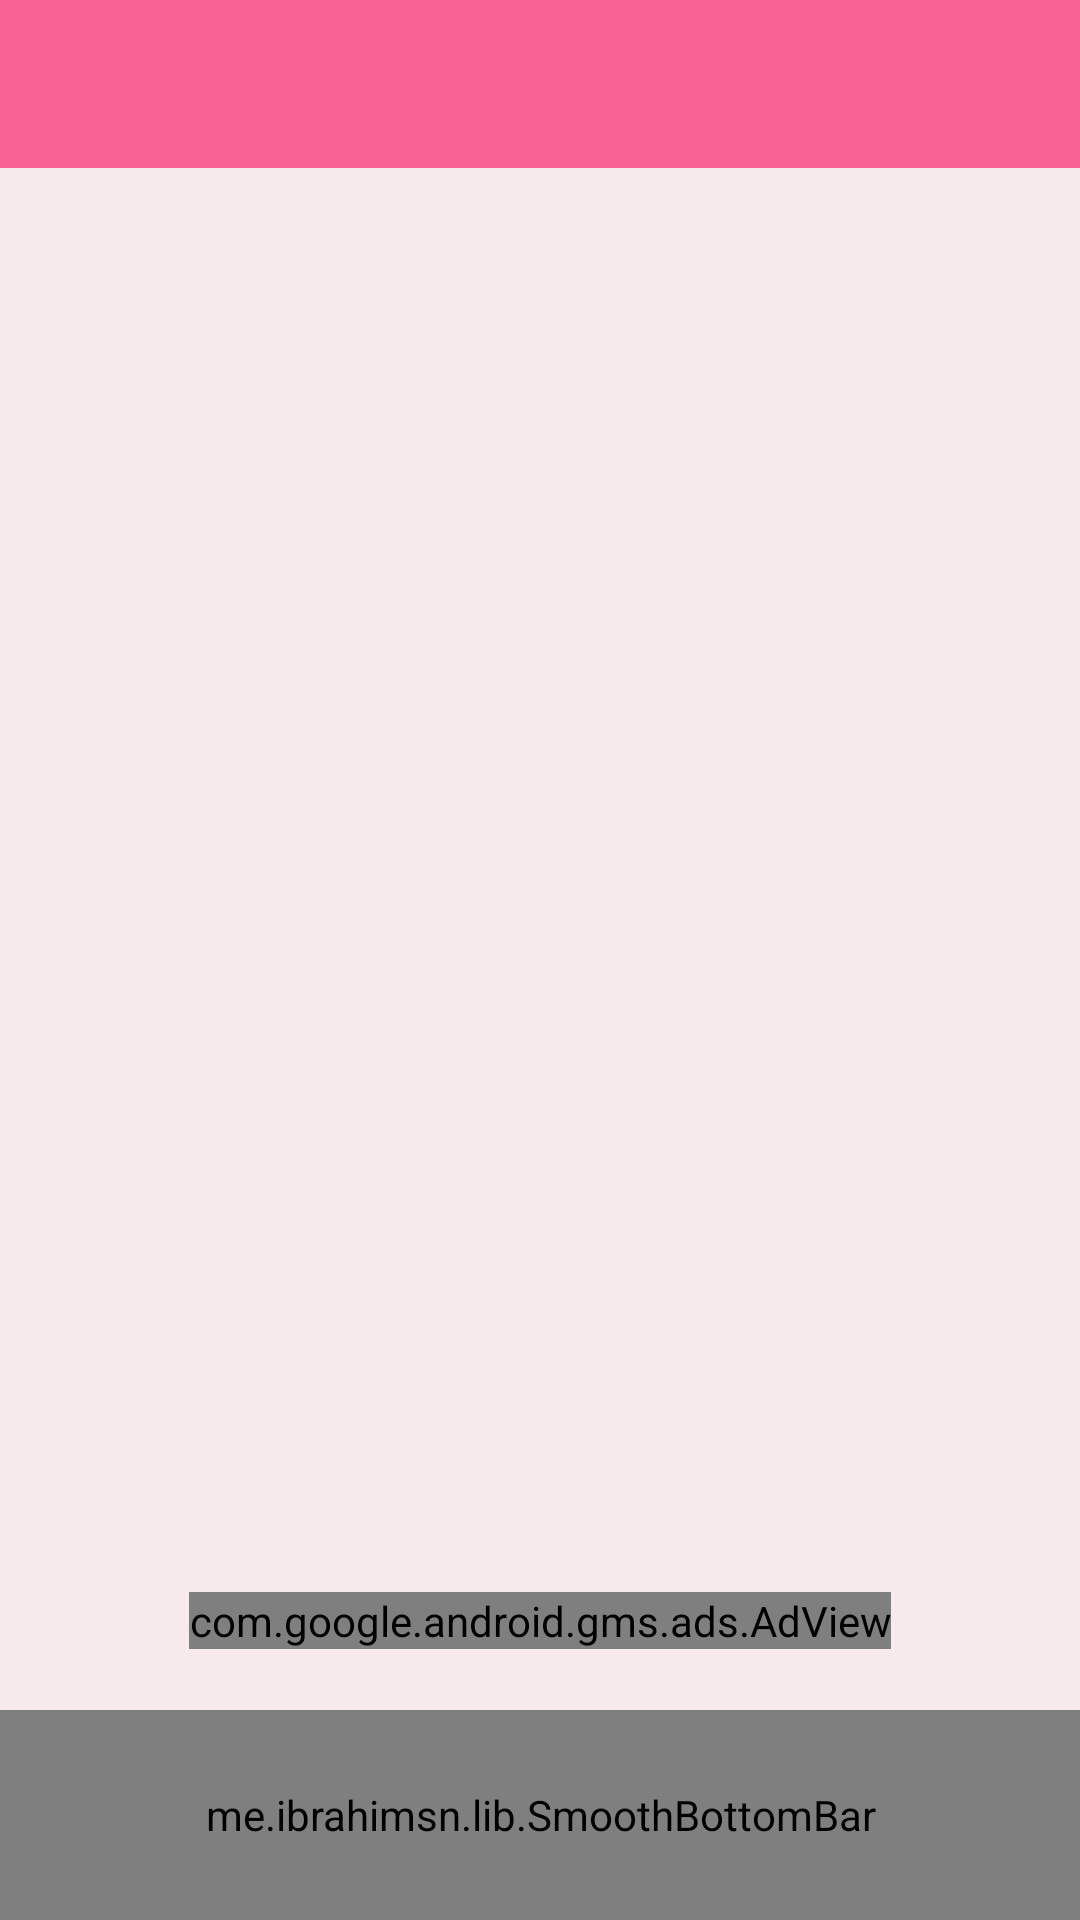

The Android layout XML behind this screen, and the referenced resources:
<!-- AndroidManifest.xml: application theme Theme.MyQuizApp -->
<!-- res/layout/activity_main.xml -->
<?xml version="1.0" encoding="utf-8"?>
<androidx.constraintlayout.widget.ConstraintLayout xmlns:android="http://schemas.android.com/apk/res/android"
    xmlns:app="http://schemas.android.com/apk/res-auto"
    xmlns:tools="http://schemas.android.com/tools"
    android:layout_width="match_parent"
    android:layout_height="match_parent"
    android:background="@color/light_grey"
    tools:context=".MainActivity">


    
    
    
    
    
    
    
    
    
    
    
    

    <me.ibrahimsn.lib.SmoothBottomBar
        android:id="@+id/bottomBar"
        android:layout_width="match_parent"
        android:layout_height="70dp"
        app:backgroundColor="#FF0E5F"
        app:iconSize="20dp"
        app:iconTint="#56FF27"
        app:iconTintActive="@color/purple_700"
        app:indicatorColor="@color/white"
        app:indicatorRadius="40dp"
        app:layout_constraintBottom_toBottomOf="parent"
        app:layout_constraintStart_toStartOf="parent"
        app:menu="@menu/menu"
        app:textColor="@color/fav"
        app:textSize="14sp" />

    <androidx.appcompat.widget.Toolbar
        android:id="@+id/toolbar"
        android:layout_width="match_parent"
        android:layout_height="wrap_content"
        android:background="?attr/colorPrimary"
        android:minHeight="?attr/actionBarSize"
        android:theme="?attr/actionBarTheme"
        app:layout_constraintEnd_toEndOf="parent"
        app:layout_constraintStart_toStartOf="parent"
        app:layout_constraintTop_toTopOf="parent"
        app:titleTextColor="@color/white" />

    <FrameLayout
        android:id="@+id/content"
        android:layout_width="match_parent"
        android:layout_height="0dp"
        android:layout_marginBottom="60dp"
        app:layout_constraintBottom_toTopOf="@+id/bottomBar"
        app:layout_constraintEnd_toEndOf="parent"
        app:layout_constraintHorizontal_bias="0.0"
        app:layout_constraintStart_toStartOf="parent"
        app:layout_constraintTop_toBottomOf="@+id/toolbar"
        app:layout_constraintVertical_bias="1.0">
    </FrameLayout>

    <com.google.android.gms.ads.AdView
        android:id="@+id/adView"
        android:layout_width="wrap_content"
        android:layout_height="wrap_content"
        android:layout_alignParentBottom="true"
        android:layout_centerHorizontal="true"
        app:adSize="BANNER"
        app:adUnitId="ca-app-pub-3912259549278001/9850559731"
        app:layout_constraintBottom_toTopOf="@id/bottomBar"
        app:layout_constraintEnd_toEndOf="parent"
        app:layout_constraintStart_toStartOf="parent"
        app:layout_constraintTop_toBottomOf="@id/content">

    </com.google.android.gms.ads.AdView>

</androidx.constraintlayout.widget.ConstraintLayout>
<!-- resources referenced by this layout -->
<resources>
  <color name="fav">#F7FD0909</color>
  <color name="light_grey">#F7F6EAEA</color>
  <color name="purple_700">#F86294</color>
  <color name="white">#FFFFFFFF</color>
  <style name="Theme.MyQuizApp" parent="Theme.AppCompat.DayNight.NoActionBar">
          
          <item name="colorPrimary">@color/purple_500</item>
          <item name="colorPrimaryVariant">@color/purple_700</item>
          <item name="colorOnPrimary">@color/white</item>
          
          <item name="colorSecondary">@color/teal_200</item>
          <item name="colorSecondaryVariant">@color/teal_700</item>
          <item name="colorOnSecondary">@color/black</item>
          
          <item name="android:statusBarColor" tools:targetApi="l">?attr/colorPrimaryVariant</item>
          
      </style>
  <color name="purple_500">#F86294</color>
  <color name="teal_200">#FF03DAC5</color>
  <color name="teal_700">#FF018786</color>
  <color name="black">#FF000000</color>
</resources>
